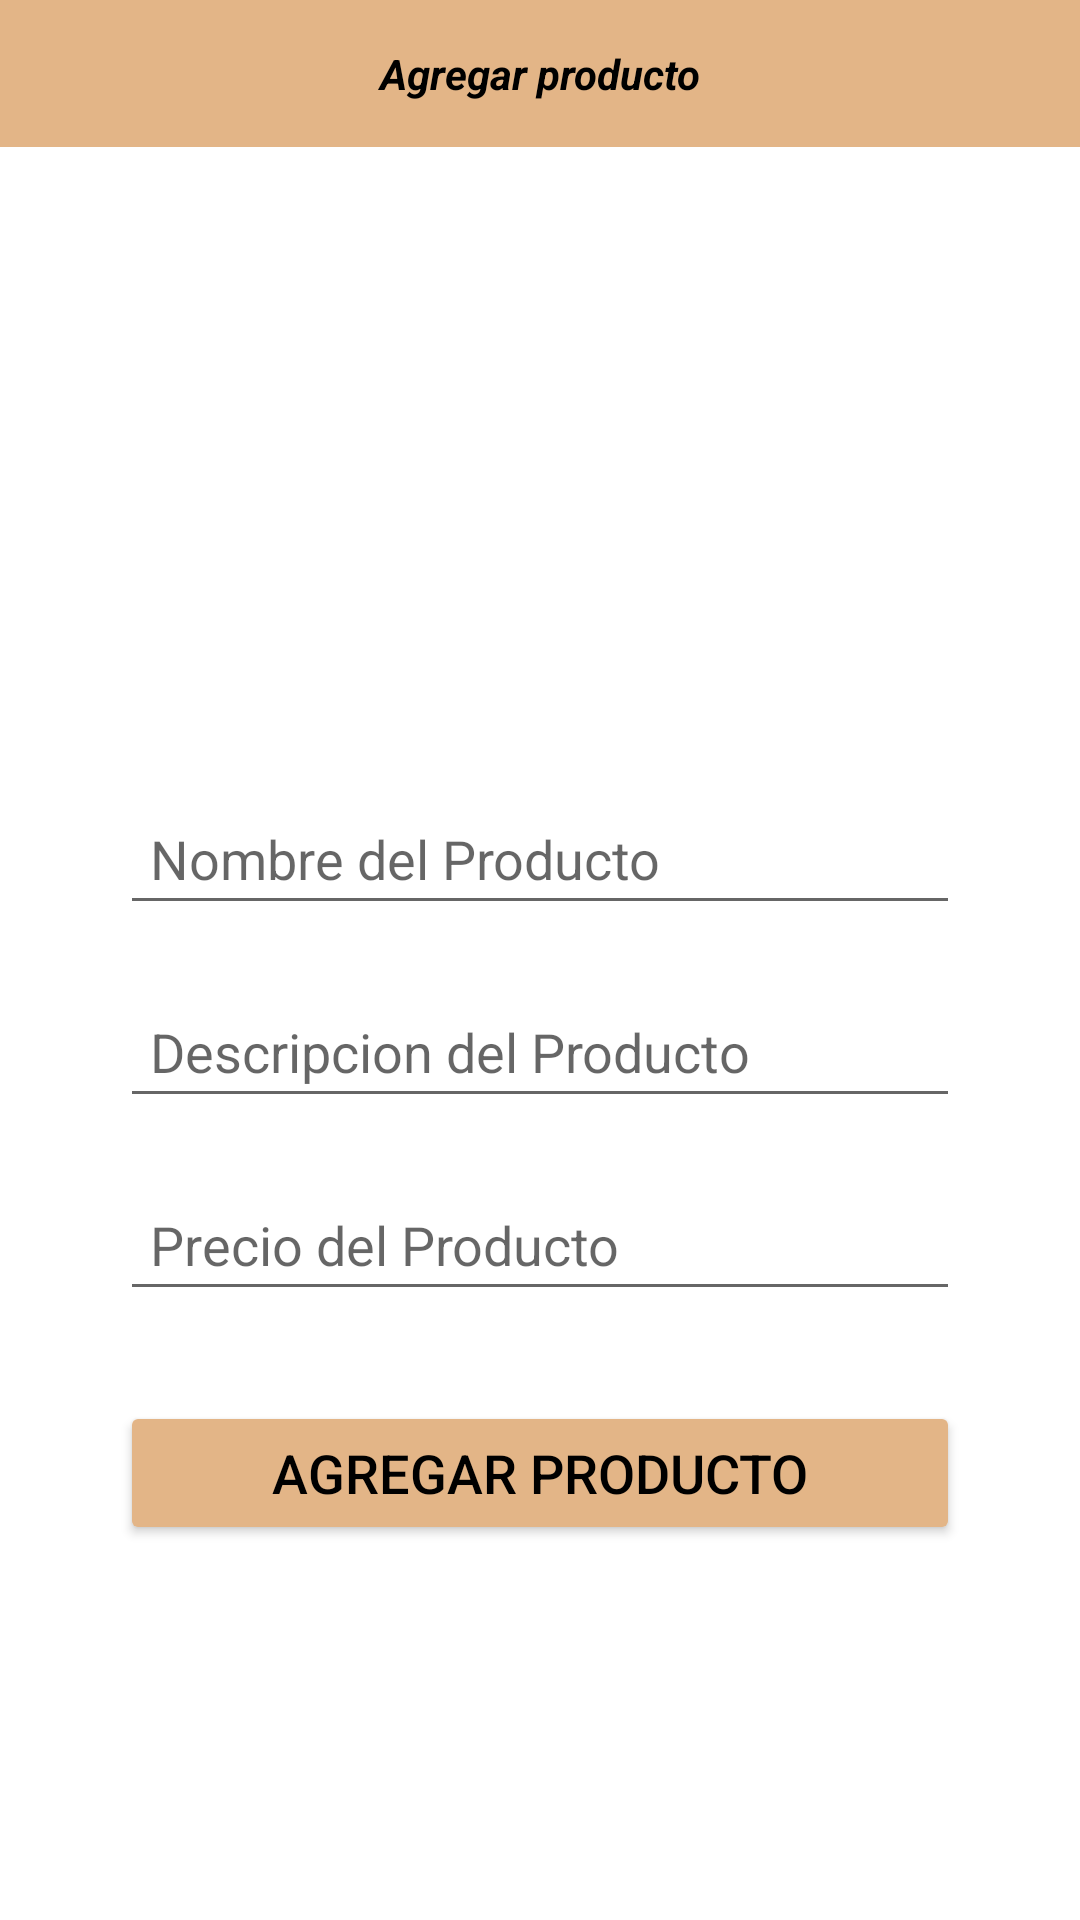

Here is an Android app screen rendered from its layout file. Give the layout XML and the strings, colors and styles it references.
<!-- AndroidManifest.xml: application theme Theme.EasyShop -->
<!-- res/layout/activity_agregarproducto.xml -->
<?xml version="1.0" encoding="utf-8"?>
<RelativeLayout xmlns:android="http://schemas.android.com/apk/res/android"
    xmlns:app="http://schemas.android.com/apk/res-auto"
    xmlns:tools="http://schemas.android.com/tools"
    android:layout_width="match_parent"
    android:layout_height="match_parent"
    tools:context=".AgregarproductoActivity">
    <TextView
        android:id="@+id/textox"
        android:layout_width="match_parent"
        android:layout_height="wrap_content"
        android:text="Agregar producto"
        android:layout_centerHorizontal="true"
        android:textAlignment="center"
        android:background="@color/primario"
        android:textColor="@color/black"
        android:padding="15dp"
        android:textStyle="bold|italic"/>

    <ImageView
        android:id="@+id/imagenpro"
        android:layout_width="350dp"
        android:layout_height="200dp"
        android:layout_below="@+id/textox"
        android:layout_marginTop="5dp"
        android:cropToPadding="false"
        android:scaleType="centerCrop"
        android:src="@drawable/agregarimagen"
        android:layout_centerHorizontal="true"/>

    <EditText
        android:id="@+id/nombrepro"
        android:layout_width="match_parent"
        android:layout_height="wrap_content"
        android:layout_below="@+id/imagenpro"
        android:inputType="textMultiLine"
        android:layout_marginTop="10dp"
        android:padding="10dp"
        android:hint="Nombre del Producto"
        android:layout_marginLeft="40dp"
        android:layout_marginRight="40dp"/>
    <EditText
        android:id="@+id/descripcionpro"
        android:layout_width="match_parent"
        android:layout_height="wrap_content"
        android:layout_below="@+id/nombrepro"
        android:inputType="textMultiLine"
        android:layout_marginTop="20dp"
        android:padding="10dp"
        android:hint="Descripcion del Producto"
        android:layout_marginLeft="40dp"
        android:layout_marginRight="40dp"/>
    <EditText
        android:id="@+id/preciopro"
        android:layout_width="match_parent"
        android:layout_height="wrap_content"
        android:layout_below="@+id/descripcionpro"
        android:inputType="textMultiLine"
        android:layout_marginTop="20dp"
        android:padding="10dp"
        android:hint="Precio del Producto"
        android:layout_marginLeft="40dp"
        android:layout_marginRight="40dp"/>

    <Button
        android:id="@+id/agregarpro"
        android:layout_width="match_parent"
        android:layout_height="wrap_content"
        android:layout_below="@+id/preciopro"
        android:layout_marginTop="30dp"
        android:padding="10dp"
        android:text="Agregar producto"
        android:layout_marginLeft="40dp"
        android:layout_marginRight="40dp"
        android:textSize="18dp"
        android:textColor="@color/black"
        android:backgroundTint="@color/primario"
        />


</RelativeLayout>
<!-- resources referenced by this layout -->
<resources>
  <color name="black">#FF000000</color>
  <color name="primario">#e3b587</color>
  <style name="Theme.EasyShop" parent="Theme.MaterialComponents.DayNight.NoActionBar">
          
          <item name="colorPrimary">@color/purple_500</item>
          <item name="colorPrimaryVariant">@color/purple_700</item>
          <item name="colorOnPrimary">@color/white</item>
          
          <item name="colorSecondary">@color/teal_200</item>
          <item name="colorSecondaryVariant">@color/teal_700</item>
          <item name="colorOnSecondary">@color/black</item>
          
          <item name="android:statusBarColor">?attr/colorPrimaryVariant</item>
          
      </style>
  <color name="purple_500">#FF6200EE</color>
  <color name="purple_700">#FF3700B3</color>
  <color name="white">#FFFFFFFF</color>
  <color name="teal_200">#FF03DAC5</color>
  <color name="teal_700">#FF018786</color>
</resources>
